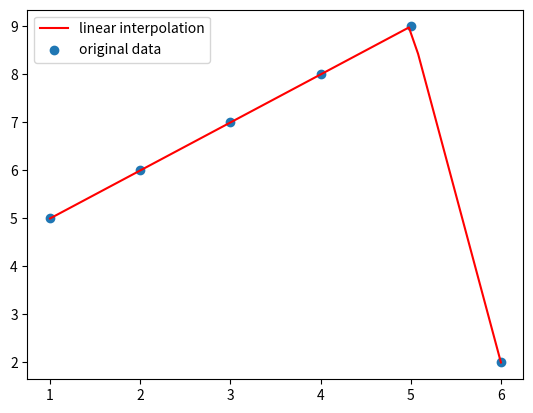

Reproduce this figure in Python.
from scipy import interpolate
import matplotlib.pyplot as plt
import numpy as np

x = np.array([1, 2, 3, 4, 5, 6])
y = np.array([5, 6, 7, 8, 9, 2])

xnew = np.linspace(np.min(x), np.max(x), 50)  # Corrected spelling of linspace
f = interpolate.interp1d(x, y)

plt.plot(xnew, f(xnew), "red", label="linear interpolation")
plt.scatter(x, y, label="original data")
plt.legend()
plt.show()


